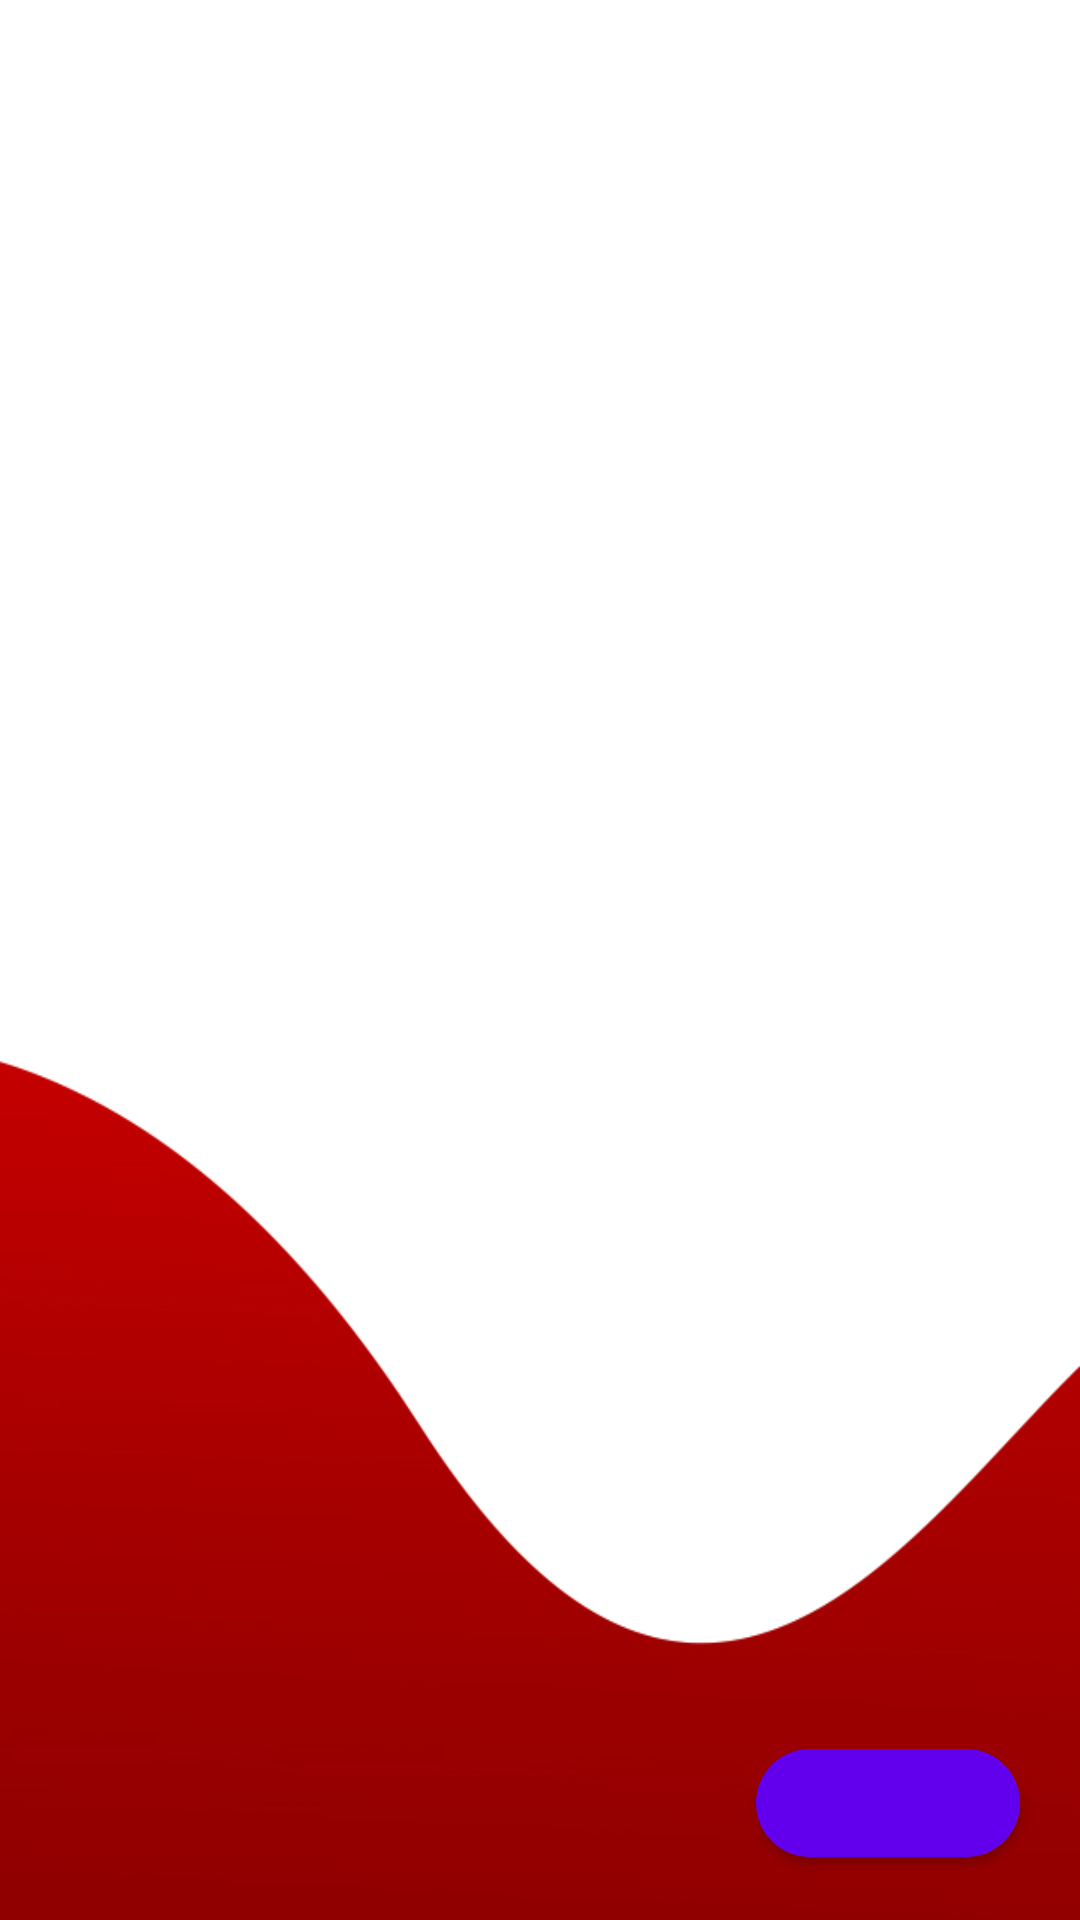

Reconstruct the res/layout file that produces this screen, plus the resources it refers to.
<!-- AndroidManifest.xml: application theme Theme.MaterialComponents.DayNight.NoActionBar -->
<!-- res/layout/activity_manual_uso.xml -->
<?xml version="1.0" encoding="utf-8"?>
<androidx.constraintlayout.widget.ConstraintLayout xmlns:android="http://schemas.android.com/apk/res/android"
    xmlns:app="http://schemas.android.com/apk/res-auto"
    xmlns:tools="http://schemas.android.com/tools"
    android:layout_width="match_parent"
    android:layout_height="match_parent"
    android:id="@+id/contrains"
    tools:context=".MainActivity"
    android:background="@drawable/fondo_muso">

    <com.google.android.material.button.MaterialButton
        android:id="@+id/buttonOnboardingAction"
        android:layout_width="wrap_content"
        android:layout_height="wrap_content"
        android:layout_marginEnd="20dp"
        android:layout_marginBottom="15dp"
        android:textSize="15sp"
        android:textColor="@color/white"
        app:cornerRadius="20dp"
        app:layout_constraintBottom_toBottomOf="parent"
        app:layout_constraintEnd_toEndOf="parent"
        />

    <androidx.viewpager2.widget.ViewPager2
        android:id="@+id/onboardingViewPager"
        android:layout_width="match_parent"
        android:layout_height="match_parent" />

    <LinearLayout
        android:id="@+id/layoutonboardingIndicators"
        android:layout_width="0dp"
        android:layout_height="wrap_content"
        android:layout_marginStart="20dp"
        android:layout_marginEnd="20dp"
        android:orientation="horizontal"
        android:padding="15dp"
        android:outlineAmbientShadowColor="@color/white"
        app:layout_constraintBottom_toBottomOf="@id/buttonOnboardingAction"
        app:layout_constraintEnd_toStartOf="@id/buttonOnboardingAction"
        app:layout_constraintStart_toStartOf="parent"
        app:layout_constraintTop_toTopOf="@id/buttonOnboardingAction"/>


</androidx.constraintlayout.widget.ConstraintLayout>
<!-- resources referenced by this layout -->
<resources>
  <color name="white">#FFFFFFFF</color>
  <!-- drawable fondo_muso: jpg bitmap (drawable, 35794 bytes) -->
</resources>
